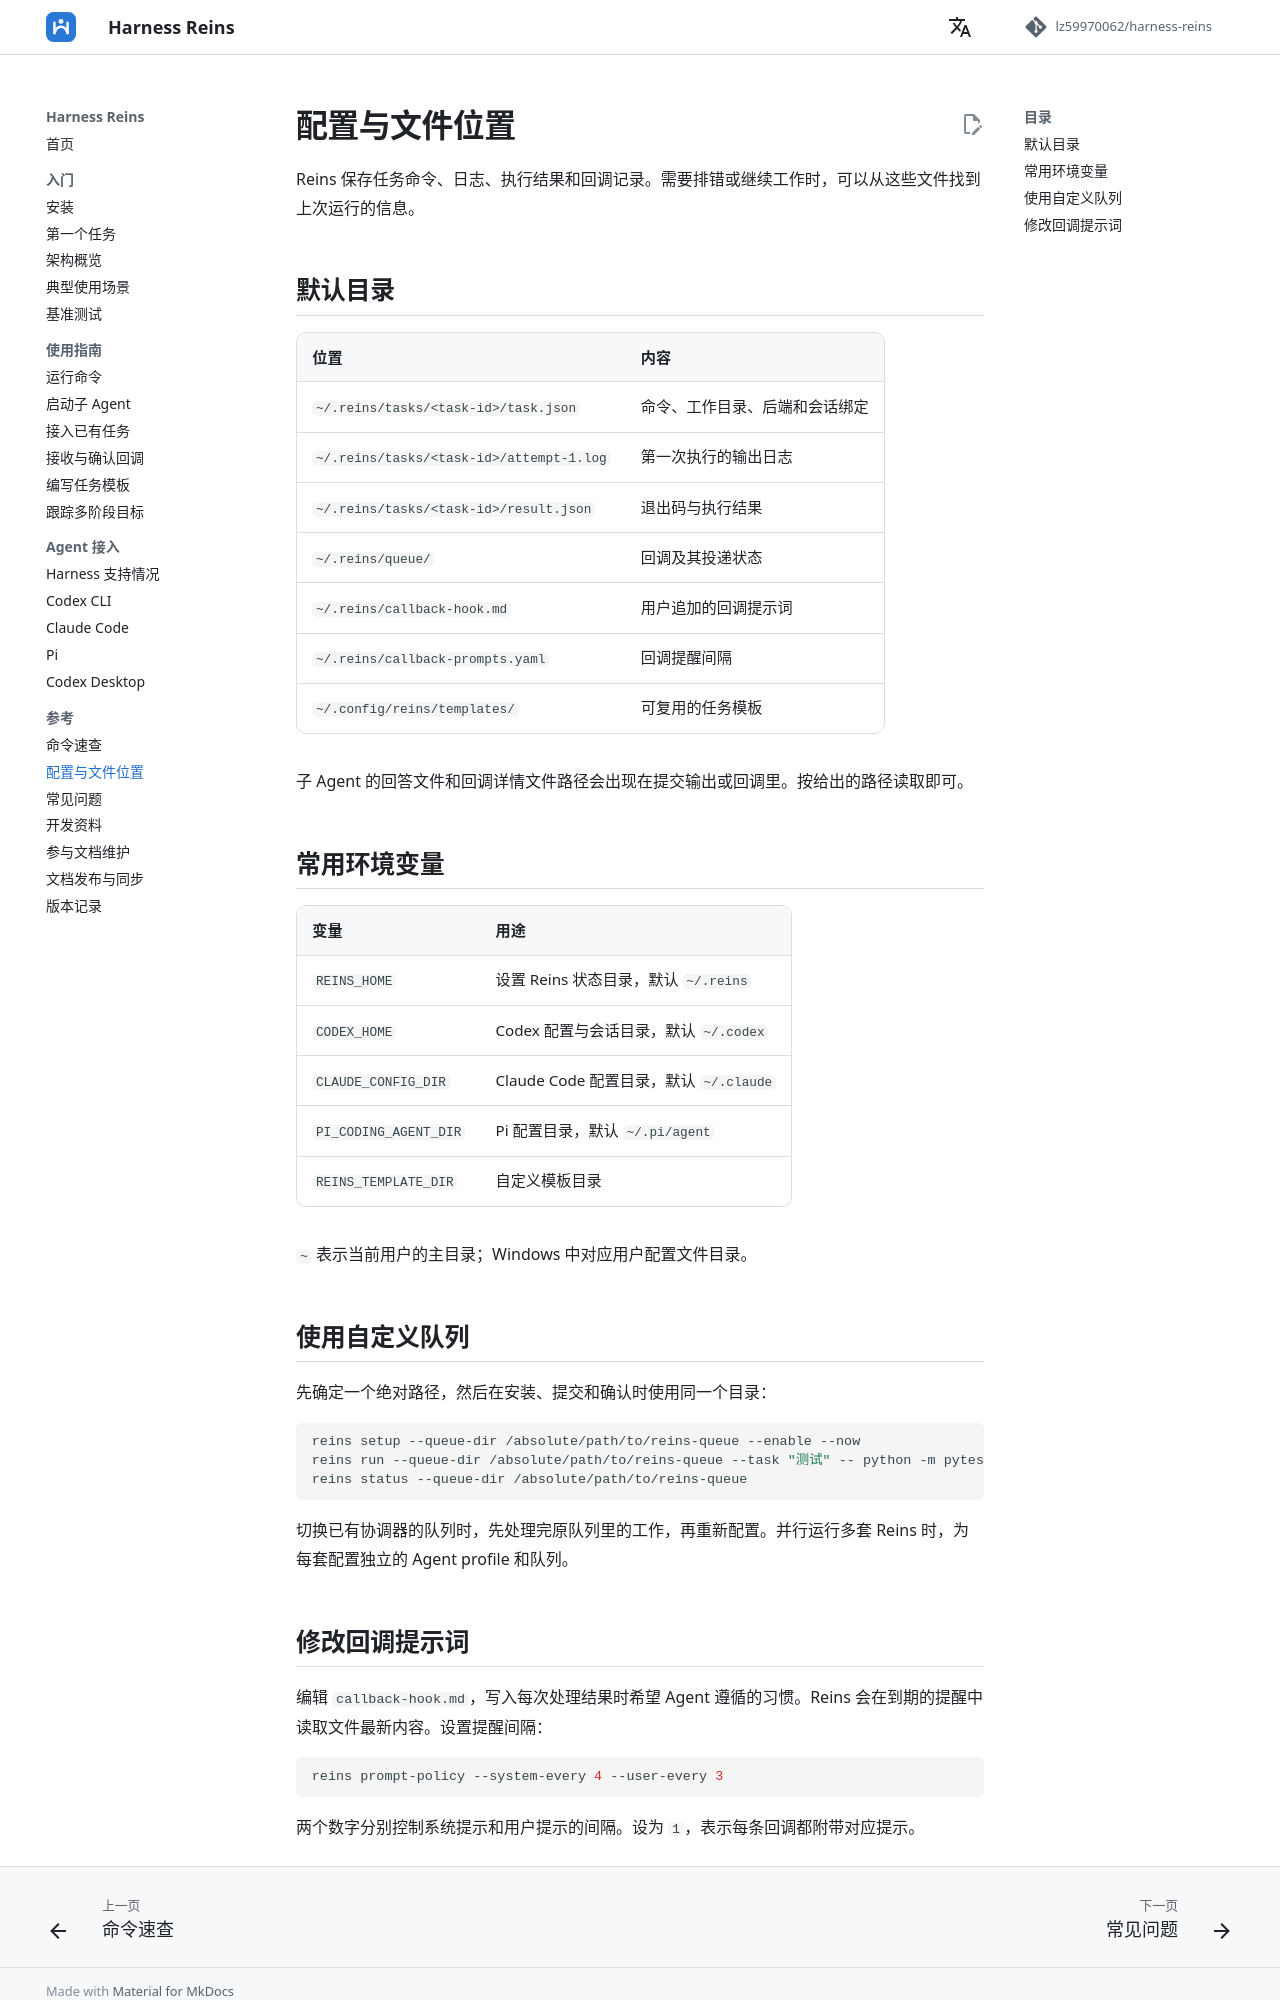

repository: lz59970062/agent-atc · page: reference/configuration/index.html · generator: mkdocs

# 配置与文件位置

Reins 保存任务命令、日志、执行结果和回调记录。需要排错或继续工作时，可以从这些文件找到上次运行的信息。

## 默认目录

| 位置 | 内容 |
| --- | --- |
| `~/.reins/tasks/<task-id>/task.json` | 命令、工作目录、后端和会话绑定 |
| `~/.reins/tasks/<task-id>/attempt-1.log` | 第一次执行的输出日志 |
| `~/.reins/tasks/<task-id>/result.json` | 退出码与执行结果 |
| `~/.reins/queue/` | 回调及其投递状态 |
| `~/.reins/callback-hook.md` | 用户追加的回调提示词 |
| `~/.reins/callback-prompts.yaml` | 回调提醒间隔 |
| `~/.config/reins/templates/` | 可复用的任务模板 |

子 Agent 的回答文件和回调详情文件路径会出现在提交输出或回调里。按给出的路径读取即可。

## 常用环境变量

| 变量 | 用途 |
| --- | --- |
| `REINS_HOME` | 设置 Reins 状态目录，默认 `~/.reins` |
| `CODEX_HOME` | Codex 配置与会话目录，默认 `~/.codex` |
| `CLAUDE_CONFIG_DIR` | Claude Code 配置目录，默认 `~/.claude` |
| `PI_CODING_AGENT_DIR` | Pi 配置目录，默认 `~/.pi/agent` |
| `REINS_TEMPLATE_DIR` | 自定义模板目录 |

`~` 表示当前用户的主目录；Windows 中对应用户配置文件目录。

## 使用自定义队列

先确定一个绝对路径，然后在安装、提交和确认时使用同一个目录：

```bash
reins setup --queue-dir /absolute/path/to/reins-queue --enable --now
reins run --queue-dir /absolute/path/to/reins-queue --task "测试" -- python -m pytest
reins status --queue-dir /absolute/path/to/reins-queue
```

切换已有协调器的队列时，先处理完原队列里的工作，再重新配置。并行运行多套 Reins 时，为每套配置独立的 Agent profile 和队列。
